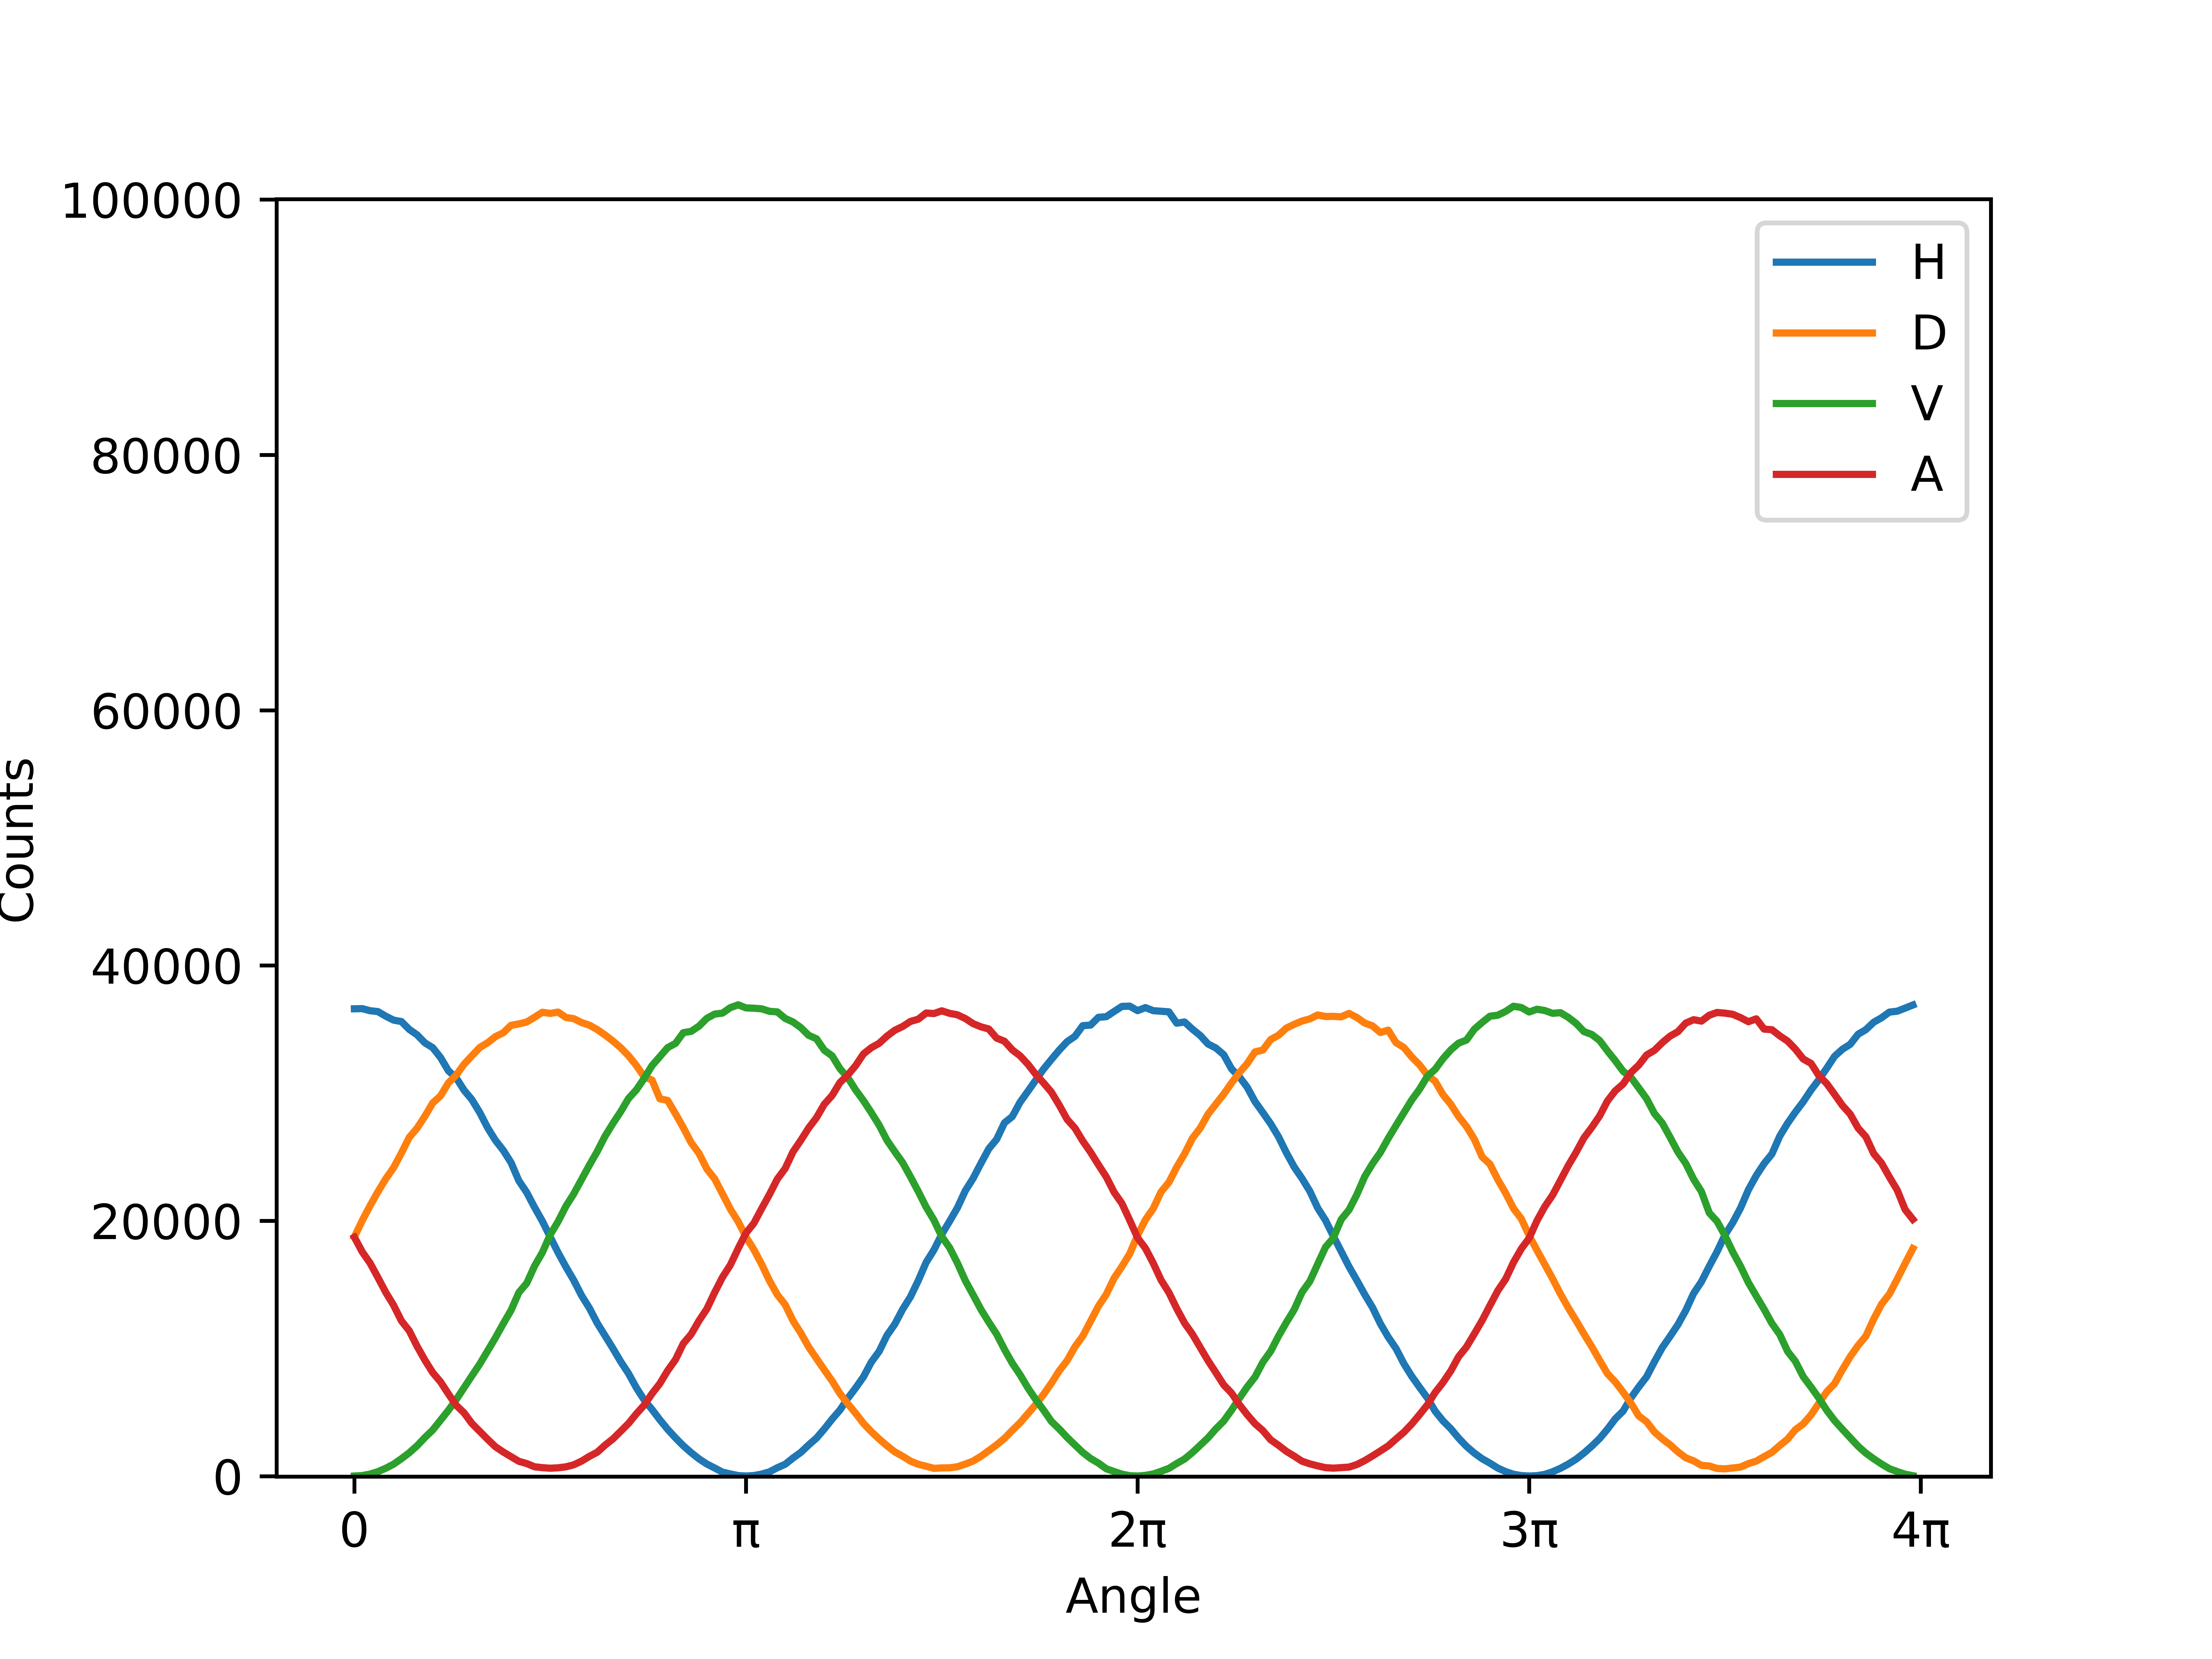

The script that saved this image:
from Rotation import Rotation
from Simulator import Simulator
import numpy as np
import math
import matplotlib.pyplot as plt
from alive_progress import alive_bar
import yaml


states = ['H', 'D', 'V', 'A']


def plot_g2_ambient(yaml_fn, ambient, colors=None, savefig=True):
    """
    Plots semi-transparent cross-correlation histograms with varying ambient light count rates overtop of each other. By
    default, the plot is saved with the parameters in the title. If savefig=False, the plot will be shown but not saved.
    If specific colors are not provided, the default Tableau colors are used.

    :param str yaml_fn: file path for the config file
    :param list[int] ambient: list of varying ambient light rates for the histograms (counts/s)
    :param list[str] colors: optional list of colors for the histograms (counts/s)
    :param bool savefig: if the plot should be saved in a file
    """
    with alive_bar(len(ambient), force_tty=True) as bar:

        sim = Simulator(yaml_fn)
        max_max = 0

        for i in range(len(ambient)):

            sim.ambient_light = ambient[i]
            sim.generate_timestamps()
            sim.cross_corr()
            if sim.bins is not None:

                if colors is None:
                    plt.hist(sim.dtime, sim.bins, alpha=0.5, label=ambient[i])
                else:
                    plt.hist(sim.dtime, sim.bins, alpha=0.5, label=ambient[i], color=colors[i])

                if sim.coincidences > max_max:
                    max_max = sim.coincidences

            bar()

    plt.legend(title='Ambient light counts per second', title_fontsize='x-large', fontsize='large', loc=2)
    plt.xlabel('Time difference (ns)', fontsize='xx-large')
    plt.ylabel('Counts', fontsize='xx-large')
    plt.yscale('log')
    plt.ylim(0.5, 10**math.ceil(math.log10(max_max) + 0.5))
    plt.xlim(-sim.range_ps / 2, sim.range_ps / 2)

    ticks_ps = plt.xticks()[0]
    ticks_ns = np.zeros(ticks_ps.shape, np.int64)
    for i in range(len(ticks_ps)):
        ticks_ns[i] = int(ticks_ps[i] / 1000)
    plt.xticks(ticks_ps, ticks_ns, fontsize='large')
    plt.yticks(fontsize='large')

    if savefig:
        title = 'plots\\g2\\g2_vs_ambientlight\\' + \
                'λ=' + str(sim.lambd) + ',' + \
                '𝜏=' + str(sim.delay) + ',' + \
                str(sim.total_time) + 's,' + \
                'l=' + str((sim.loss_idler + sim.loss_signal) / 2) + ',' + \
                'dc=' + str(sim.dark_counts) + ',' + \
                'dt=' + str(sim.dead_time) + ',' + \
                'j=' + str(sim.jitter) + ',' \
                'ci=' + str(sim.coinc_interval) + '.png'
        plt.savefig(title, dpi=1000, bbox_inches='tight')

    plt.show()


def plot_g2_darkcounts(yaml_fn, dc, colors=None, savefig=True):
    """
    Plots semi-transparent cross-correlation histograms with varying dark count rates overtop of each other. By default,
    the plot is saved with the parameters in the title. If savefig=False, the plot will be shown but not saved. If
    specific colors are not provided, the default Tableau colors are used.

    :param str yaml_fn: file path for the config file
    :param list[int] dc: list of varying dark count rates for the histograms (counts/s)
    :param list[str] colors: optional list of colors for the histograms (counts/s)
    :param bool savefig: if the plot should be saved in a file
    """
    with alive_bar(len(dc), force_tty=True) as bar:

        sim = Simulator(yaml_fn)
        max_max = 0

        for i in range(len(dc)):

            sim.dark_counts = dc[i]
            sim.generate_timestamps()
            sim.cross_corr()
            if sim.bins is not None:

                if colors is None:
                    plt.hist(sim.dtime, sim.bins, alpha=0.5, label=dc[i])
                else:
                    plt.hist(sim.dtime, sim.bins, alpha=0.5, label=dc[i], color=colors[i])

                if sim.coincidences > max_max:
                    max_max = sim.coincidences

            bar()

    plt.legend(title='Dark counts/s', title_fontsize='x-large', fontsize='large', loc=2)
    plt.xlabel('Time difference (ns)', fontsize='xx-large')
    plt.ylabel('Counts', fontsize='xx-large')
    plt.yscale('log')
    plt.ylim(0.5, 10**math.ceil(math.log10(max_max) + 0.5))
    plt.xlim(-sim.range_ps/2, sim.range_ps/2)

    ticks_ps = plt.xticks()[0]
    ticks_ns = np.zeros(ticks_ps.shape, np.int64)
    for i in range(len(ticks_ps)):
        ticks_ns[i] = int(ticks_ps[i] / 1000)
    plt.xticks(ticks_ps, ticks_ns, fontsize='large')
    plt.yticks(fontsize='large')

    if savefig:
        title = 'plots\\g2\\g2_vs_darkcounts\\' + \
                'λ=' + str(sim.lambd) + ',' + \
                '𝜏=' + str(sim.delay) + ',' + \
                str(sim.total_time) + 's,' + \
                'l=' + str((sim.loss_idler + sim.loss_signal) / 2) + ',' + \
                'al=' + str(sim.ambient_light) + ',' + \
                'dt=' + str(sim.dead_time) + ',' + \
                'j=' + str(sim.jitter) + ',' \
                'ci=' + str(sim.coinc_interval) + '.png'
        plt.savefig(title, dpi=1000, bbox_inches='tight')

    plt.show()


def plot_g2_deadtime(yaml_fn, deadtime, colors=None, savefig=True):
    """
    Plots semi-transparent cross-correlation histograms with varying dead times overtop of each other. By default, the
    plot is saved with the parameters in the title. If savefig=False, the plot will be shown but not saved. If specific
    colors are not provided, the default Tableau colors are used.

    :param str yaml_fn: file path for the config file
    :param list[int] deadtime: list of varying dead times for the histograms (ps)
    :param list[str] colors: optional list of colors for the histograms
    :param bool savefig: if the plot should be saved in a file
    """
    with alive_bar(len(deadtime), force_tty=True) as bar:

        max_max = 0

        for i in range(len(deadtime)):

            sim = Simulator(yaml_fn)
            sim.dead_time = deadtime[i]
            sim.generate_timestamps()
            sim.cross_corr()

            if sim.bins is not None:

                if colors is None:
                    plt.hist(sim.dtime, sim.bins, alpha=0.5, label=deadtime[i])
                else:
                    plt.hist(sim.dtime, sim.bins, alpha=0.5, label=deadtime[i], color=colors[i])

            if sim.coincidences > max_max:
                max_max = sim.coincidences

            bar()

    plt.legend(title='Dead time (ps)', title_fontsize='x-large', fontsize='large', loc=2)
    plt.xlabel('Time difference (ns)', fontsize='xx-large')
    plt.ylabel('Counts', fontsize='xx-large')
    plt.yscale('log')
    plt.ylim(0.5, 10 ** math.ceil(math.log10(sim.coincidences) + 0.5))
    plt.xlim(-sim.range_ps / 2, sim.range_ps / 2)

    ticks_ps = plt.xticks()[0]
    ticks_ns = np.zeros(ticks_ps.shape, np.int64)
    for i in range(len(ticks_ps)):
        ticks_ns[i] = int(ticks_ps[i] / 1000)
    plt.xticks(ticks_ps, ticks_ns, fontsize='large')
    plt.yticks(fontsize='large')

    if savefig:
        title = 'plots\\g2\\g2_vs_deadtime\\' + \
                'λ=' + str(sim.lambd) + ',' + \
                '𝜏=' + str(sim.delay) + ',' + \
                str(sim.total_time) + 's,' + \
                'l=' + str((sim.loss_idler + sim.loss_signal) / 2) + ',' + \
                'dc=' + str(sim.dark_counts) + ',' + \
                'al=' + str(sim.ambient_light) + ',' + \
                'j=' + str(sim.jitter) + ',' \
                'ci=' + str(sim.coinc_interval) + '.png'
        plt.savefig(title, dpi=1000, bbox_inches='tight')

    plt.show()


def plot_g2_jitter(yaml_fn, jitter, colors=None, fwhm=False, savefig=True):
    """
    Plots semi-transparent cross-correlation histograms with varying jitter full width at half maximums overtop of each
    other. By default, the plot is saved with the parameters in the title. If savefig=False, the plot will be shown but
    not saved. There is an option to include the FWHM calculations and annotations on the cross-correlation histograms.
    If specific colors are not provided, the default Tableau colors are used.

    :param str yaml_fn: file path for the config file
    :param list[int] jitter: list of varying jitter FWHMs for the histograms (ps)
    :param list[str] colors: optional list of colors for the histograms
    :param bool fwhm: if the FWHMs will be annotated on the plot
    :param bool savefig: if the plot should be saved in a file
    """
    with alive_bar(len(jitter), force_tty=True) as bar:

        fig, ax = plt.subplots()

        for i in range(len(jitter)):

            sim = Simulator(yaml_fn)
            sim.jitter = jitter[i]
            sim.generate_timestamps()
            sim.cross_corr()

            if sim.bins is not None:

                if colors is None:
                    plt.hist(sim.dtime, sim.bins, alpha=0.5, label=jitter[i])
                else:
                    plt.hist(sim.dtime, sim.bins, alpha=0.5, label=jitter[i], color=colors[i])

                if fwhm:
                    half_max = sim.coincidences / 2
                    max_i = np.argmax(sim.histo)
                    l_lim_i = max_i
                    r_lim_i = max_i

                    while l_lim_i > 0 and sim.histo[l_lim_i] > half_max:
                        l_lim_i -= 1
                    while r_lim_i < len(sim.histo) and sim.histo[r_lim_i] > half_max:
                        r_lim_i += 1

                    l_lim = sim.bins[l_lim_i + 1]
                    r_lim = sim.bins[r_lim_i]

                    # this is to exclude any fwhm annotations that don't fit in the default figure dimensions
                    # in plt.savefig(), bbox_inches='tight' so that the y label isn't cut off, but this means that it
                    # also adjusts the figure size to include any extreme annotations
                    if r_lim - l_lim < 40000:
                        # the 400 padding is for the 0 jitter arrow. If there is no padding, the arrow collapses on
                        # itself and looks like ><. In the default figure size, it looks like the arrow is touching the
                        # sides with the padding.
                        ax.annotate('', xy=(l_lim - 400, half_max), xycoords='data',
                                    xytext=(r_lim + 400, half_max), textcoords='data',
                                    arrowprops=dict(arrowstyle="<->", connectionstyle="arc3", color=colors[i], lw=2))
                        plt.text(r_lim, half_max, str(int(r_lim - l_lim)), color=colors[i], fontsize='large')
            bar()

    plt.xlabel('Time difference (ns)', fontsize='xx-large')
    plt.ylabel('Counts', fontsize='xx-large')
    plt.legend(title='Jitter FWHM', title_fontsize='x-large', fontsize='large', loc=2)
    plt.xlim(-sim.range_ps / 2, sim.range_ps / 2)
    plt.yscale('log')
    plt.ylim(10)
    ticks_ps = plt.xticks()[0]
    ticks_ns = np.zeros(ticks_ps.shape, np.int64)
    for i in range(len(ticks_ps)):
        ticks_ns[i] = int(ticks_ps[i] / 1000)
    plt.xticks(ticks_ps, ticks_ns, fontsize='large')
    plt.yticks(fontsize='large')

    if fwhm:
        fwhm_str = '_fwhm'
    else:
        fwhm_str = ''

    if savefig:
        title = 'plots\\g2\\g2_vs_jitter\\' + \
                'λ=' + str(sim.lambd) + ',' + \
                '𝜏=' + str(sim.delay) + ',' + \
                str(sim.total_time) + 's,' + \
                'l=' + str((sim.loss_idler + sim.loss_signal) / 2) + ',' + \
                'dc=' + str(sim.dark_counts) + ',' + \
                'al=' + str(sim.ambient_light) + ',' + \
                'dt=' + str(sim.dead_time) + ',' + \
                'ci=' + str(sim.coinc_interval) + fwhm_str + '.png'
        plt.savefig(title, dpi=1000, bbox_inches='tight')

    # plt.savefig('g2_vs_jitter.eps', format='eps', bbox_inches='tight')
    # plt.savefig('g2_vs_jitter.svg', format='svg', bbox_inches='tight')
    plt.show()


def plot_g2_loss(yaml_fn, loss, colors=None, savefig=True):
    """
    Plots semi-transparent cross-correlation histograms with varying optical loss overtop of each other. By default, the
    plot is saved with the parameters in the title. If savefig=False, the plot will be shown but not saved. If specific
    colors are not provided, the default Tableau colors are used.

    :param str yaml_fn: file path for the config file
    :param list[float] loss: list of varying optical loss for the histograms (dB)
    :param list[str] colors: optional list of colors for the histograms
    :param bool savefig: if the plot should be saved in a file
    """
    with alive_bar(len(loss), force_tty=True) as bar:

        max_max = 0

        for i in range(len(loss)):

            sim = Simulator(yaml_fn)
            loss_pr = 1 - 10 ** (-loss[i]/10)
            sim.loss_signal = loss_pr
            sim.loss_idler = loss_pr
            sim.generate_timestamps()
            sim.cross_corr()

            if sim.bins[0] is not None:

                if colors is None:

                    plt.hist(sim.dtime, sim.bins, alpha=0.5, label=loss[i])
                else:
                    plt.hist(sim.dtime, sim.bins, alpha=0.5, label=loss[i], color=colors[i])

            if sim.coincidences > max_max:
                max_max = sim.coincidences

            bar()

    plt.xlim(-10000, 10000)
    plt.legend(title='Optical Loss (dB)', title_fontsize='x-large', fontsize='large', loc=2)
    plt.xlabel('Time difference (ns)', fontsize='xx-large')
    plt.ylabel('Counts', fontsize='xx-large')
    plt.yscale('log')
    plt.ylim(0.5, 10**math.ceil(math.log10(max_max) + 0.5))
    plt.xlim(-sim.range_ps / 2, sim.range_ps / 2)

    ticks_ps = plt.xticks()[0]
    ticks_ns = np.zeros(ticks_ps.shape, np.int64)
    for i in range(len(ticks_ps)):
        ticks_ns[i] = int(ticks_ps[i] / 1000)
    plt.xticks(ticks_ps, ticks_ns, fontsize='large')
    plt.yticks(fontsize='large')

    if savefig:
        title = 'plots\\g2\\g2_vs_loss\\' + \
                'λ=' + str(sim.lambd) + ',' + \
                '𝜏=' + str(sim.delay) + ',' + \
                str(sim.total_time) + 's,' + \
                'dc=' + str(sim.dark_counts) + ',' + \
                'al=' + str(sim.ambient_light) + ',' + \
                'dt=' + str(sim.dead_time) + ',' + \
                'j=' + str(sim.jitter) + ',' \
                'ci=' + str(sim.coinc_interval) + '.png'
        plt.savefig(title, dpi=1000, bbox_inches='tight')

    plt.show()


def plot_car_ambient(yaml_fn, start, stop, num_points, savefig=True):
    """
    Plots the coincidence to accidental ratio (CAR) versus the ambient light count rate. By default, the plot is saved
    with the parameters in the title. If savefig=False, the plot will be shown but not saved.

    :param str yaml_fn: file path for the config file
    :param int start: starting dark count rate (counts/s)
    :param int stop: stopping dark count rate (counts/s)
    :param int num_points: number of points to plot
    :param bool savefig: if the plot should be saved in a file
    """
    x_val = np.linspace(start, stop, num_points)
    y_val = []

    with alive_bar(num_points, force_tty=True) as bar:

        for ambient in x_val:
            sim = Simulator(yaml_fn)
            sim.ambient_light = ambient
            sim.generate_timestamps()
            sim.cross_corr()
            y_val.append(sim.car)
            bar()

    plt.plot(x_val, y_val, linewidth=2)
    plt.xlabel('Ambient Light Count Rate (counts/second)', fontsize='xx-large')
    plt.ylabel('CAR', fontsize='xx-large')
    plt.xticks(fontsize='large')
    plt.yticks(fontsize='large')

    if savefig:
        title = 'plots\\car\\car_vs_ambientlight\\' + \
                'λ=' + str(sim.lambd) + ',' + \
                '𝜏=' + str(sim.delay) + ',' + \
                str(sim.total_time) + 's,' + \
                'l=' + str((sim.loss_idler + sim.loss_signal) / 2) + ',' + \
                'dc=' + str(sim.dark_counts) + ',' + \
                'dt=' + str(sim.dead_time) + ',' + \
                'j=' + str(sim.jitter) + ',' \
                'ci=' + str(sim.coinc_interval) + '.png'
        plt.savefig(title, dpi=1000, bbox_inches='tight')

    plt.show()


def plot_car_darkcounts(yaml_fn, start, stop, num_points, savefig=True):
    """
    Plots the coincidence to accidental ratio (CAR) versus the dark count rate. By default, the plot is saved with the
    parameters in the title. If savefig=False, the plot will be shown but not saved.

    :param str yaml_fn: file path for the config file
    :param int start: starting dark count rate (counts/s)
    :param int stop: stopping dark count rate (counts/s)
    :param int num_points: number of points to plot
    :param bool savefig: if the plot should be saved in a file
    """
    x_val = np.linspace(start, stop, num_points)
    y_val = []

    with alive_bar(num_points, force_tty=True) as bar:

        for dc in x_val:
            sim = Simulator(yaml_fn)
            sim.dark_counts = dc
            sim.generate_timestamps()
            sim.cross_corr()
            y_val.append(sim.car)
            bar()

    plt.plot(x_val, y_val, linewidth=2)
    plt.xlabel('Dark Count Rate (counts/second)', fontsize='xx-large')
    plt.ylabel('CAR', fontsize='xx-large')
    plt.xticks(fontsize='large')
    plt.yticks(fontsize='large')

    if savefig:
        title = 'plots\\car\\car_vs_darkcounts\\' + \
                'λ=' + str(sim.lambd) + ',' + \
                '𝜏=' + str(sim.delay) + ',' + \
                str(sim.total_time) + 's,' + \
                'l=' + str((sim.loss_idler + sim.loss_signal) / 2) + ',' + \
                'al=' + str(sim.ambient_light) + ',' + \
                'dt=' + str(sim.dead_time) + ',' + \
                'j=' + str(sim.jitter) + ',' \
                'ci=' + str(sim.coinc_interval) + '.png'
        plt.savefig(title, dpi=1000, bbox_inches='tight')

    plt.show()


def plot_car_deadtime(yaml_fn, start, stop, num_points, savefig=True):
    """
    Plots the coincidence to accidental ratio (CAR) versus the dead time. By default, the plot is saved with the
    parameters in the title. If savefig=False, the plot will be shown but not saved.

    :param str yaml_fn: file path for the config file
    :param int start: starting dead time (ps)
    :param int stop: stopping dead time (ps)
    :param int num_points: number of points to plot
    :param bool savefig: if the plot should be saved in a file
    """
    x_val = np.linspace(start, stop, num_points)
    y_val = []

    with alive_bar(num_points, force_tty=True) as bar:

        for deadtime in x_val:
            sim = Simulator(yaml_fn)
            sim.dead_time = deadtime
            sim.generate_timestamps()
            sim.cross_corr()
            y_val.append(sim.car)
            bar()

    plt.plot(x_val, y_val, linewidth=2)
    plt.xlabel('Dead Time (ps)', fontsize='xx-large')
    plt.ylabel('CAR', fontsize='xx-large')
    plt.xticks(fontsize='large')
    plt.yticks(fontsize='large')

    if savefig:
        title = 'plots\\car\\car_vs_deadtime\\' + \
                'λ=' + str(sim.lambd) + ',' + \
                '𝜏=' + str(sim.delay) + ',' + \
                str(sim.total_time) + 's,' + \
                'l=' + str((sim.loss_idler + sim.loss_signal) / 2) + ',' + \
                'dc=' + str(sim.dark_counts) + ',' + \
                'al=' + str(sim.ambient_light) + ',' + \
                'j=' + str(sim.jitter) + ',' \
                'ci=' + str(sim.coinc_interval) + '.png'
        plt.savefig(title, dpi=1000, bbox_inches='tight')

    plt.show()


def plot_car_jitter(yaml_fn, start, stop, num_points, savefig=True):
    """
    Plots the coincidence to accidental ratio (CAR) versus the jitter full width at half maximum. By default, the plot
    is saved with the parameters in the title. If savefig=False, the plot will be shown but not saved.

    :param str yaml_fn: file path for the config file
    :param int start: starting jitter fwhm (ps)
    :param int stop: stopping jitter fwhm (ps)
    :param int num_points: number of points to plot
    :param bool savefig: if the plot should be saved in a file
    """
    x_val = np.linspace(start, stop, num_points)
    y_val = []

    with alive_bar(num_points, force_tty=True) as bar:

        for jitter in x_val:
            sim = Simulator(yaml_fn)
            sim.jitter = jitter
            sim.generate_timestamps()
            sim.cross_corr()
            y_val.append(sim.car)
            bar()

    plt.plot(x_val, y_val, linewidth=2)
    plt.xlabel('Jitter FWHM (ps)', fontsize='xx-large')
    plt.ylabel('CAR', fontsize='xx-large')
    plt.xticks(fontsize='large')
    plt.yticks(fontsize='large')

    if savefig:
        title = 'plots\\car\\car_vs_jitter\\' + \
                'λ=' + str(sim.lambd) + ',' + \
                '𝜏=' + str(sim.delay) + ',' + \
                str(sim.total_time) + 's,' + \
                'l=' + str((sim.loss_idler + sim.loss_signal) / 2) + ',' + \
                'dc=' + str(sim.dark_counts) + ',' + \
                'al=' + str(sim.ambient_light) + ',' + \
                'dt=' + str(sim.dead_time) + ',' + \
                'ci=' + str(sim.coinc_interval) + '.png'
        plt.savefig(title, dpi=1000, bbox_inches='tight')

    plt.show()


def plot_car_loss(yaml_fn, start, stop, num_points, theoretical=False, savefig=True):
    """
    Plots the coincidence to accidental ratio (CAR) versus the optical loss. By default, the plot is saved with the
    parameters in the title. If savefig=False, the plot will be shown but not saved.

    :param str yaml_fn: file path for the config file
    :param float start: starting loss (dB)
    :param float stop: stopping loss (dB)
    :param int num_points: number of points to plot
    :param bool theoretical: if the theoretical line is graphed
    :param bool savefig: if the plot should be saved in a file
    """

    y_fn = open(yaml_fn, 'r')
    dicty = yaml.load(y_fn, Loader=yaml.SafeLoader)
    y_fn.close()

    x_val = 1 - 10**(-np.linspace(start, stop/2, num_points)/10)
    y_val = []

    with alive_bar(num_points, force_tty=True) as bar:

        for loss in x_val:
            sim = Simulator(yaml_fn)
            sim.loss_signal = loss
            sim.loss_idler = loss
            sim.generate_timestamps()
            sim.cross_corr()
            y_val.append(sim.car)
            bar()
    x = np.linspace(start, stop, num_points)
    plt.plot(x, y_val, label='Simulated')

    if theoretical:
        dc = dicty['dark_counts']
        lambd = dicty['lambd']
        theoretical_y = lambd*10**(-x/10)/((lambd*10**(-x/10)+dc)*(lambd+dc)*1e-9)
        plt.plot(x, theoretical_y, color='#d62728', label='Theoretical', linewidth=2.5)
        plt.legend(fontsize='large')

    plt.xlabel('Optical Loss (dB)', fontsize='xx-large')
    plt.ylabel('CAR', fontsize='xx-large')
    plt.xticks(fontsize='large')
    plt.yticks(fontsize='large')

    if savefig:
        title = 'plots\\car\\car_vs_loss\\' + \
                'λ=' + str(sim.lambd) + ',' + \
                '𝜏=' + str(sim.delay) + ',' + \
                str(sim.total_time) + 's,' + \
                'dc=' + str(sim.dark_counts) + ',' + \
                'al=' + str(sim.ambient_light) + ',' + \
                'dt=' + str(sim.dead_time) + ',' + \
                'j=' + str(sim.jitter) + ',' \
                'ci=' + str(sim.coinc_interval) + '.png'
        plt.savefig(title, dpi=1000, bbox_inches='tight')
    # plt.savefig('car_vs_loss.eps', format='eps', bbox_inches='tight')
    plt.show()


def plot_visibility_ambient(yaml_fn, state, start, stop, num_points, rotations=50, savefig=True):
    """
    Plots the entanglement visibility versus the ambient light count rate for each of the 4 bases (H, V, D, A). By
    default, the plot is saved with the parameters in the title. If savefig=False, the plot will be shown but not saved.

    :param str yaml_fn: file path for the config file
    :param state: quantum state of the photons
    :type state: (complex, complex, complex, complex)
    :param int start: starting dark count rate (counts/s)
    :param int stop: stopping dark count rate (counts/s)
    :param int num_points: number of points to plot
    :param int rotations: number of rotation steps for the polarizer
    :param bool savefig: if the plot should be saved in a file
    """
    x_val = np.linspace(start, stop, num_points)
    y_val = [[], [], [], []]

    with alive_bar(num_points, force_tty=True) as bar:

        for ambient in x_val:
            sim = Rotation(yaml_fn, state, rotations)
            sim.dark_counts = ambient
            sim.run()
            for i in range(4):
                y_val[i].append(sim.visibility[i])
            bar()

    for i in range(4):
        plt.plot(x_val, y_val[i], label=states[i], linewidth=2)

    plt.xlabel('Ambient Light Count Rate (counts/second)', fontsize='xx-large')
    plt.ylabel('Visibility', fontsize='xx-large')
    plt.legend(fontsize='large')
    plt.ylim(-0.01, 1.01)

    if savefig:
        title = 'plots\\visibility\\visibility_vs_ambientlight\\' + \
                'λ=' + str(sim.lambd) + ',' + \
                '𝜏=' + str(sim.delay) + ',' + \
                str(sim.total_time) + 's,' + \
                'l=' + str((sim.loss_idler + sim.loss_signal) / 2) + ',' + \
                'dc=' + str(sim.dark_counts) + ',' + \
                'dt=' + str(sim.dead_time) + ',' + \
                'j=' + str(sim.jitter) + ',' \
                                              'ci=' + str(sim.coinc_interval) + '.png'
        plt.savefig(title, dpi=1000)

    plt.show()


def plot_visibility_darkcounts(yaml_fn, state, start, stop, num_points, rotations=50, savefig=True):
    """
    Plots the entanglement visibility versus the dark count rate for each of the 4 bases (H, V, D, A). By default, the
    plot is saved with the parameters in the title. If savefig=False, the plot will be shown but not saved.

    :param str yaml_fn: file path for the config file
    :param state: quantum state of the photons
    :type state: (complex, complex, complex, complex)
    :param int start: starting dark count rate (counts/s)
    :param int stop: stopping dark count rate (counts/s)
    :param int num_points: number of points to plot
    :param int rotations: number of rotation steps for the polarizer
    :param bool savefig: if the plot should be saved in a file
    """
    x_val = np.linspace(start, stop, num_points)
    y_val = [[], [], [], []]

    with alive_bar(num_points, force_tty=True) as bar:

        for dc in x_val:
            sim = Rotation(yaml_fn, state, rotations)
            sim.dark_counts = dc
            sim.run()
            for i in range(4):
                y_val[i].append(sim.visibility[i])
            bar()

    for i in range(4):
        plt.plot(x_val, y_val[i], label=states[i], linewidth=2)

    plt.xlabel('Dark Count Rate (counts/second)', fontsize='xx-large')
    plt.ylabel('Visibility', fontsize='xx-large')
    plt.legend(fontsize='large')
    plt.ylim(-0.01, 1.01)

    if savefig:
        title = 'plots\\visibility\\visibility_vs_darkcounts\\' + \
                'λ=' + str(sim.lambd) + ',' + \
                '𝜏=' + str(sim.delay) + ',' + \
                str(sim.total_time) + 's,' + \
                'l=' + str((sim.loss_idler + sim.loss_signal) / 2) + ',' + \
                'al=' + str(sim.ambient_light) + ',' + \
                'dt=' + str(sim.dead_time) + ',' + \
                'j=' + str(sim.jitter) + ',' \
                'ci=' + str(sim.coinc_interval) + '.png'
        plt.savefig(title, dpi=1000)

    plt.show()


def plot_visibility_deadtime(yaml_fn, state, start, stop, num_points, rotations=50, savefig=True):
    """
    Plots the entanglement visibility versus the dead time for each of the 4 bases (H, V, D, A). By default, the plot is
    saved with the parameters in the title. If savefig=False, the plot will be shown but not saved.

    :param str yaml_fn: file path for the config file
    :param state: quantum state of the photons
    :type state: (complex, complex, complex, complex)
    :param int start: starting dead time (ps)
    :param int stop: stopping dead time (ps)
    :param int num_points: number of points to plot
    :param int rotations: number of rotation steps for the polarizer
    :param bool savefig: if the plot should be saved in a file
    """
    x_val = np.linspace(start, stop, num_points)
    y_val = [[], [], [], []]

    with alive_bar(num_points, force_tty=True) as bar:

        for deadtime in x_val:
            sim = Rotation(yaml_fn, state, rotations)
            sim.dead_time = deadtime
            sim.run()
            for i in range(4):
                y_val[i].append(sim.visibility[i])
            bar()

    for i in range(4):
        plt.plot(x_val, y_val[i], label=states[i], linewidth=2)

    plt.xlabel('Dead Time (ps)', fontsize='xx-large')
    plt.ylabel('Visibility', fontsize='xx-large')
    plt.legend(fontsize='large')
    plt.ylim(-0.01, 1.01)

    if savefig:
        title = 'plots\\visibility\\visibility_vs_deadtime\\' + \
                'λ=' + str(sim.lambd) + ',' + \
                '𝜏=' + str(sim.delay) + ',' + \
                str(sim.total_time) + 's,' + \
                'l=' + str((sim.loss_idler + sim.loss_signal) / 2) + ',' + \
                'dc=' + str(sim.dark_counts) + ',' + \
                'al=' + str(sim.ambient_light) + ',' + \
                'j=' + str(sim.jitter) + ',' \
                'ci=' + str(sim.coinc_interval) + '.png'
        plt.savefig(title, dpi=1000)

    plt.show()


def plot_visibility_jitter(yaml_fn, state, start, stop, num_points, rotations=50, savefig=True):
    """
    Plots the entanglement visibility versus the jitter full width at half maximum for each of the 4 bases (H, V, D, A).
    By default, the plot is saved with the parameters in the title. If savefig=False, the plot will be shown but not
    saved.

    :param str yaml_fn: file path for the config file
    :param state: quantum state of the photons
    :type state: (complex, complex, complex, complex)
    :param int start: starting jitter fwhm (ps)
    :param int stop: stopping jitter fwhm (ps)
    :param int num_points: number of points to plot
    :param int rotations: number of rotation steps for the polarizer
    :param bool savefig: if the plot should be saved in a file
    """
    x_val = np.linspace(start, stop, num_points)
    y_val = [[], [], [], []]

    with alive_bar(num_points, force_tty=True) as bar:

        for jitter in x_val:
            sim = Rotation(yaml_fn, state, rotations)
            sim.jitter = jitter
            sim.run()
            for i in range(4):
                y_val[i].append(sim.visibility[i])
            bar()

    for i in range(4):
        plt.plot(x_val, y_val[i], label=states[i], linewidth=2)

    plt.xlabel('Jitter FWHM (ps)', fontsize='xx-large')
    plt.ylabel('Visibility', fontsize='xx-large')
    plt.legend(fontsize='large')
    plt.ylim(-0.01, 1.01)

    if savefig:
        title = 'plots\\visibility\\visibility_vs_jitter\\' + \
                'λ=' + str(sim.lambd) + ',' + \
                '𝜏=' + str(sim.delay) + ',' + \
                str(sim.total_time) + 's,' + \
                'l=' + str((sim.loss_idler + sim.loss_signal) / 2) + ',' + \
                'dc=' + str(sim.dark_counts) + ',' + \
                'al=' + str(sim.ambient_light) + ',' + \
                'dt=' + str(sim.dead_time) + ',' + \
                'ci=' + str(sim.coinc_interval) + '.png'
        plt.savefig(title, dpi=1000)

    plt.show()


def plot_visibility_loss(yaml_fn, state, start, stop, num_points, rotations=50, savefig=True):
    """
    Plots the entanglement visibility versus the optical loss for each of the 4 bases (H, V, D, A). By default, the plot
    is saved with the parameters in the title. If savefig=False, the plot will be shown but not saved.

    :param str yaml_fn: file path for the config file
    :param state: quantum state of the photons
    :type state: (complex, complex, complex, complex)
    :param float start: starting loss (dB)
    :param float stop: stopping loss (dB)
    :param int num_points: number of points to plot
    :param int rotations: number of rotation steps for the polarizer
    :param bool savefig: if the plot should be saved in a file
    """
    x_val = 1 - 10**(-np.linspace(start, stop, num_points)/10)
    y_val = [[], [], [], []]

    with alive_bar(num_points, force_tty=True) as bar:

        for loss in x_val:
            sim = Rotation(yaml_fn, state, rotations)
            sim.loss_signal = loss
            sim.loss_idler = loss
            sim.run()
            for i in range(4):
                y_val[i].append(sim.visibility[i])
            bar()

    for i in range(4):
        plt.plot(np.linspace(start, stop, num_points), y_val[i], label=states[i], linewidth=2)

    plt.xlabel('Optical Loss (dB)', fontsize='xx-large')
    plt.ylabel('Visibility', fontsize='xx-large')
    plt.legend(fontsize='large')
    plt.ylim(-0.01, 1.01)

    if savefig:
        title = 'plots\\visibility\\visibility_vs_loss\\' + \
                'λ=' + str(sim.lambd) + ',' + \
                '𝜏=' + str(sim.delay) + ',' + \
                str(sim.total_time) + 's,' + \
                'dc=' + str(sim.dark_counts) + ',' + \
                'al=' + str(sim.ambient_light) + ',' + \
                'dt=' + str(sim.dead_time) + ',' + \
                'j=' + str(sim.jitter) + ',' \
                'ci=' + str(sim.coinc_interval) + '.png'
        plt.savefig(title, dpi=1000)

    plt.show()


def plot_visibility_phasediff(yaml_fn, start, stop, num_points, rotations=50, savefig=True):
    """
    Plots the entanglement visibility versus the phase difference in the entangled state for each of the 4 bases
    (H, V, D, A). By default, the plot is saved with the parameters in the title. If savefig=False, the plot will be
    shown but not saved.

    :param str yaml_fn: file path for the config file
    :param float start: starting phase difference (radians)
    :param float stop: stopping phase difference (radians)
    :param int num_points: number of points to plot
    :param int rotations: number of rotation steps for the polarizer
    :param bool savefig: if the plot should be saved in a file
    """
    x_val = np.linspace(start, stop, num_points)
    y_val = [[], [], [], []]

    with alive_bar(num_points, force_tty=True) as bar:

        for delta in x_val:
            entangled_state = [1 / math.sqrt(2), 0, 0, np.exp(1j * delta) / math.sqrt(2)]
            sim = Rotation(yaml_fn, entangled_state, rotations)
            sim.run()
            for i in range(4):
                y_val[i].append(sim.visibility[i])
            bar()

    for i in range(4):
        plt.plot(x_val, y_val[i], label=states[i], linewidth=2)

    plt.xlabel('Phase Difference', fontsize='xx-large')
    plt.ylabel('Visibility', fontsize='xx-large')
    plt.legend(fontsize='large')
    plt.ylim(-0.01, 1.01)

    num_ticks = math.floor((stop + 0.1)/math.pi)
    ticks = [0]
    labels = ['0']

    for i in range(1, num_ticks):
        ticks.append(i * math.pi)
        labels.append(str(i) + 'π')

    plt.xticks(ticks, labels, fontsize='large')
    plt.yticks(fontsize='large')

    if savefig:
        title = 'plots\\visibility\\visibility_vs_phasediff\\' + \
                'λ=' + str(sim.lambd) + ',' + \
                '𝜏=' + str(sim.delay) + ',' + \
                str(sim.total_time) + 's,' + \
                'l=' + str((sim.loss_idler + sim.loss_signal) / 2) + ',' + \
                'dc=' + str(sim.dark_counts) + ',' + \
                'al=' + str(sim.ambient_light) + ',' + \
                'dt=' + str(sim.dead_time) + ',' + \
                'j=' + str(sim.jitter) + ',' \
                'ci=' + str(sim.coinc_interval) + '.png'
        plt.savefig(title, dpi=1000)
    # plt.savefig('visibility_vs_phasediff.eps', format='eps', bbox_inches='tight')
    plt.show()


if __name__ == '__main__':

    # plot_g2_ambient('config.yaml', [0, 100, 1000, 100000], ['C1', 'C8', 'C2', 'C0'])
    # plot_g2_darkcounts('config.yaml', [0, 1000, 5000, 10000], ['C1', 'C8', 'C2', 'C0'])
    plot_g2_deadtime('config.yaml', [0, 25000, 50000, 75000], ['C1', 'C8', 'C2', 'C0'], savefig=False)
    # plot_g2_jitter('config.yaml', [0, 2000, 10000, 100000, 1000000], ['C3', 'C1', 'C2', 'C0', 'C4'], fwhm=True)
    # plot_g2_loss('config.yaml', [0, 1, 3, 6, 10], ['C3', 'C1', 'C8', 'C2', 'C0', 'C4'])

    # plot_car_ambient('config.yaml', 0, 1000000, 256)
    # plot_car_darkcounts('config.yaml', 0, 1000000, 1024)
    # plot_car_deadtime('config.yaml', 0, 1000000, 64)
    # plot_car_jitter('config.yaml', 0, 10000, 256)
    # plot_car_loss('config.yaml', 0, 60, 1024, theoretical=True, savefig=True)

    d = .25
    qubit_state = [1 / math.sqrt(2), 0, 0, np.exp(1j * d) / math.sqrt(2)]
    # plot_visibility_ambient('config.yaml', qubit_state, 0, 1000000, 4)
    # plot_visibility_darkcounts('config.yaml', qubit_state, 0, 1000000, 4)
    # plot_visibility_deadtime('config.yaml', qubit_state, 0, 1000000, 8)
    # plot_visibility_jitter('config.yaml', qubit_state, 0, 100000, 8)
    # plot_visibility_loss('config.yaml', qubit_state, 0, 30, 8)
    # plot_visibility_phasediff('config.yaml', 0, 4*math.pi, 64, savefig=False)

#
#               _=-
#         =_   < o \
#        / o >  \    \
#       /    )    nn \\
#      // nn
#
